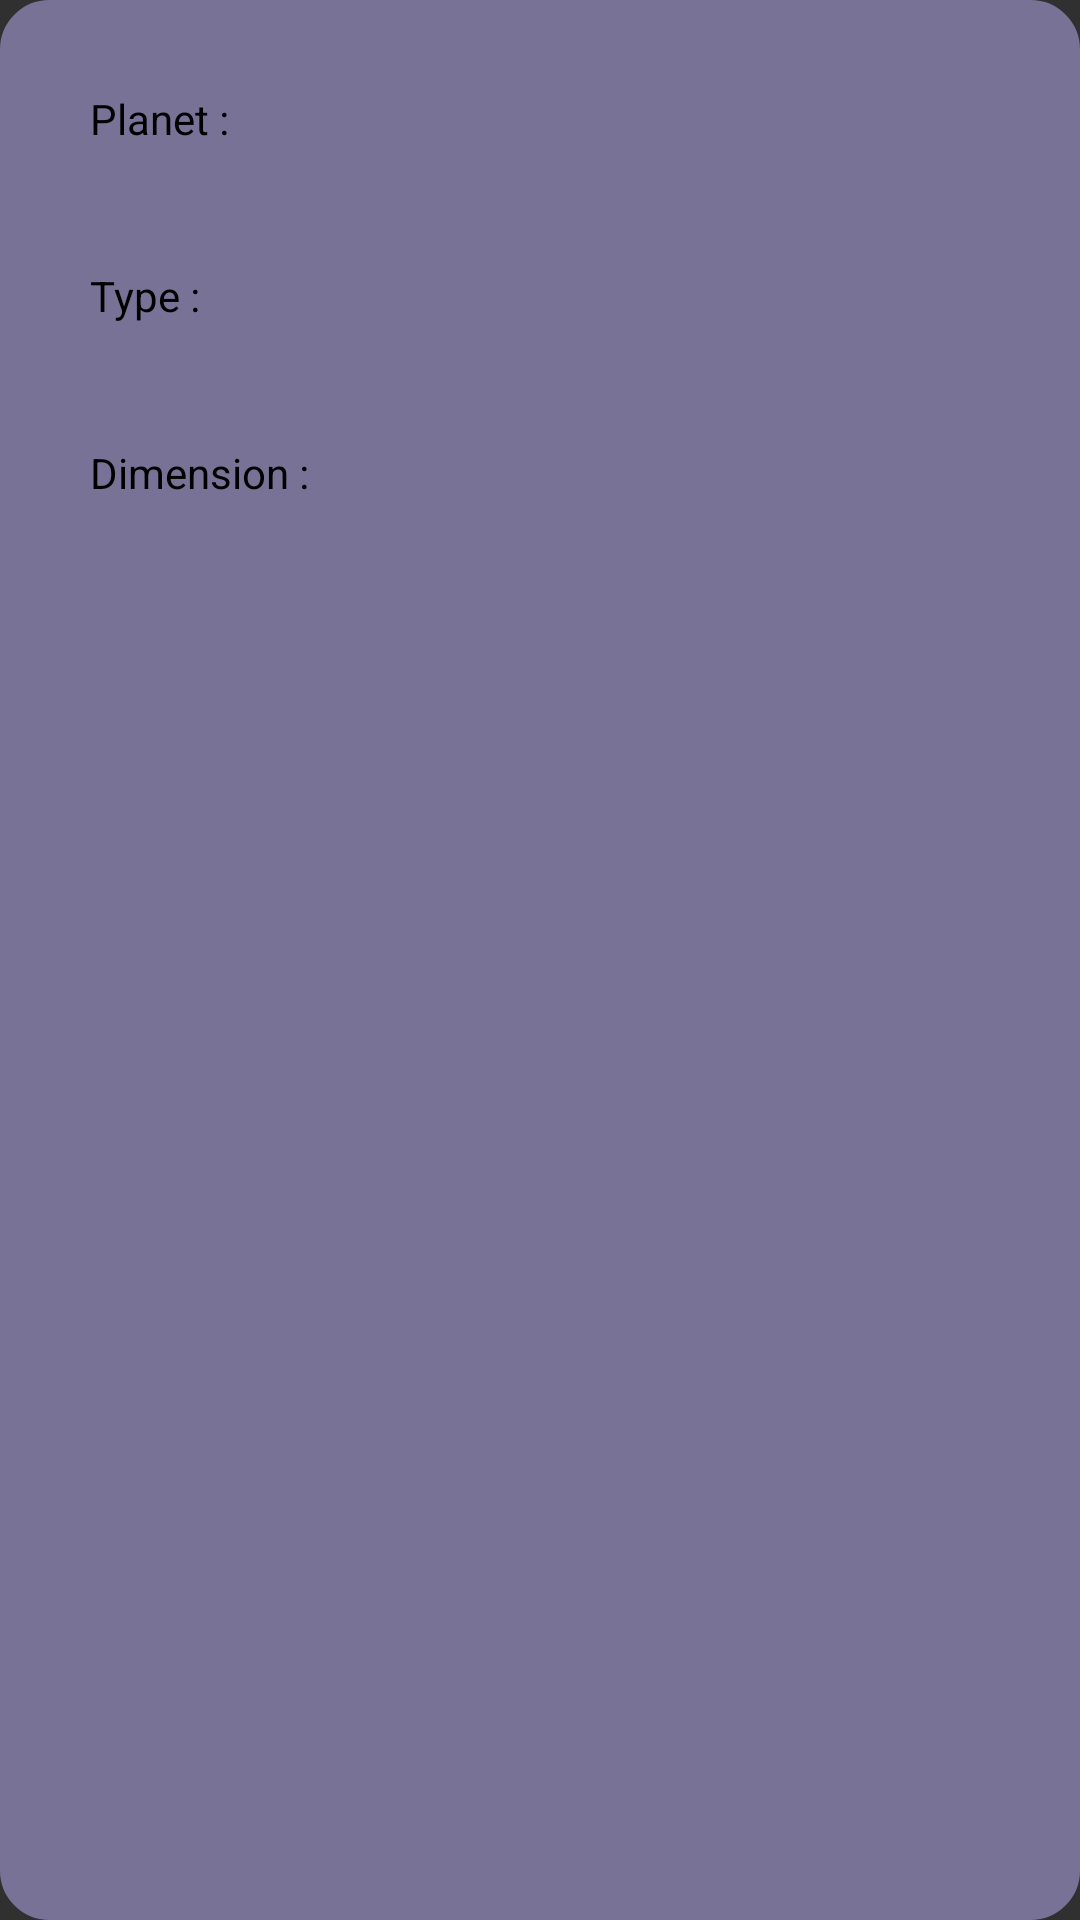

Produce the Android XML layout that renders to this screen, including the resource entries it uses.
<!-- AndroidManifest.xml: application theme SplashTheme -->
<!-- res/layout/location_row_item.xml -->
<?xml version="1.0" encoding="utf-8"?>
<androidx.constraintlayout.widget.ConstraintLayout xmlns:android="http://schemas.android.com/apk/res/android"
    xmlns:app="http://schemas.android.com/apk/res-auto"
    xmlns:tools="http://schemas.android.com/tools"
    android:layout_width="match_parent"
    android:layout_height="wrap_content"
    android:layout_marginBottom="10dp"
    android:background="@drawable/background_edge_circle"
    android:padding="10dp">

    <LinearLayout
        android:id="@+id/locationRowMainRoot"
        android:layout_width="match_parent"
        android:layout_height="wrap_content"
        android:orientation="vertical"
        app:layout_constraintLeft_toLeftOf="parent"
        app:layout_constraintStart_toStartOf="parent"
        app:layout_constraintTop_toTopOf="parent">

        <LinearLayout
            android:layout_width="match_parent"
            android:layout_height="match_parent"
            android:orientation="horizontal"
            android:padding="10dp">

            <TextView
                android:layout_width="100dp"
                android:layout_height="wrap_content"
                android:padding="10dp"
                android:text="@string/planet"
                android:textColor="#000000" />

            <TextView
                android:id="@+id/locationWorldTxt"
                android:layout_width="match_parent"
                android:layout_height="wrap_content"
                android:background="@drawable/background_episodes"
                android:padding="10dp"
                android:textColor="@color/air_brown"
                tools:text="World" />

        </LinearLayout>

        <LinearLayout
            android:layout_width="match_parent"
            android:layout_height="match_parent"
            android:orientation="horizontal"
            android:padding="10dp">

            <TextView
                android:layout_width="100dp"
                android:layout_height="wrap_content"
                android:padding="10dp"
                android:text="Type :"
                android:textColor="#000000" />

            <TextView
                android:id="@+id/locationTypeTxt"
                android:layout_width="match_parent"
                android:layout_height="wrap_content"
                android:background="@drawable/background_episodes"
                android:padding="10dp"
                android:textColor="@color/air_brown"
                tools:text="Planet" />

        </LinearLayout>

        <LinearLayout
            android:layout_width="match_parent"
            android:layout_height="match_parent"
            android:orientation="horizontal"
            android:padding="10dp">

            <TextView
                android:layout_width="100dp"
                android:layout_height="wrap_content"
                android:padding="10dp"
                android:text="@string/dimension"
                android:textColor="#000000" />

            <TextView
                android:id="@+id/locationDimensionTxt"
                android:layout_width="match_parent"
                android:layout_height="wrap_content"
                android:layout_weight="0.3"
                android:background="@drawable/background_episodes"
                android:padding="10dp"
                android:textColor="@color/air_brown"
                tools:text="Replacement dimension" />

        </LinearLayout>

        <TextView
            android:id="@+id/locationClickToSeeStaticTxt"
            android:layout_width="match_parent"
            android:layout_height="wrap_content"
            android:layout_gravity="center"
            android:backgroundTint="@color/transparent_black"
            android:padding="20dp"
            android:textAlignment="center"
            android:textColor="@color/transparent_black"
            android:textStyle="italic"
            tools:text="Click to see residents of planet" />

    </LinearLayout>
</androidx.constraintlayout.widget.ConstraintLayout>
<!-- resources referenced by this layout -->
<resources>
  <color name="air_brown">#FEFDCA</color>
  <color name="transparent_black">#99000000</color>
  <!-- drawable background_edge_circle (drawable) -->
  <?xml version="1.0" encoding="utf-8"?>
  <shape xmlns:android="http://schemas.android.com/apk/res/android"
      android:shape="rectangle"
      android:padding="5dp">
      <solid android:color="@color/purple" />
      <corners
          android:radius="16dp" />
      <stroke
          android:width="1dp"
          android:color="@color/purple" />
  </shape>
  <string name="dimension">Dimension :</string>
  <string name="planet">Planet :</string>
  <style name="SplashTheme" parent="Theme.AppCompat.NoActionBar">
          <item name="android:windowTranslucentStatus">true</item>
          <item name="android:windowFullscreen">true</item>
          <item name="windowActionBar">false</item>
          <item name="windowNoTitle">true</item>
          <item name="android:windowDisablePreview">true</item>
          <item name="android:statusBarColor">@android:color/transparent</item>
          <item name="android:windowDrawsSystemBarBackgrounds">true</item>
      </style>
  <color name="purple">#787296</color>
</resources>
